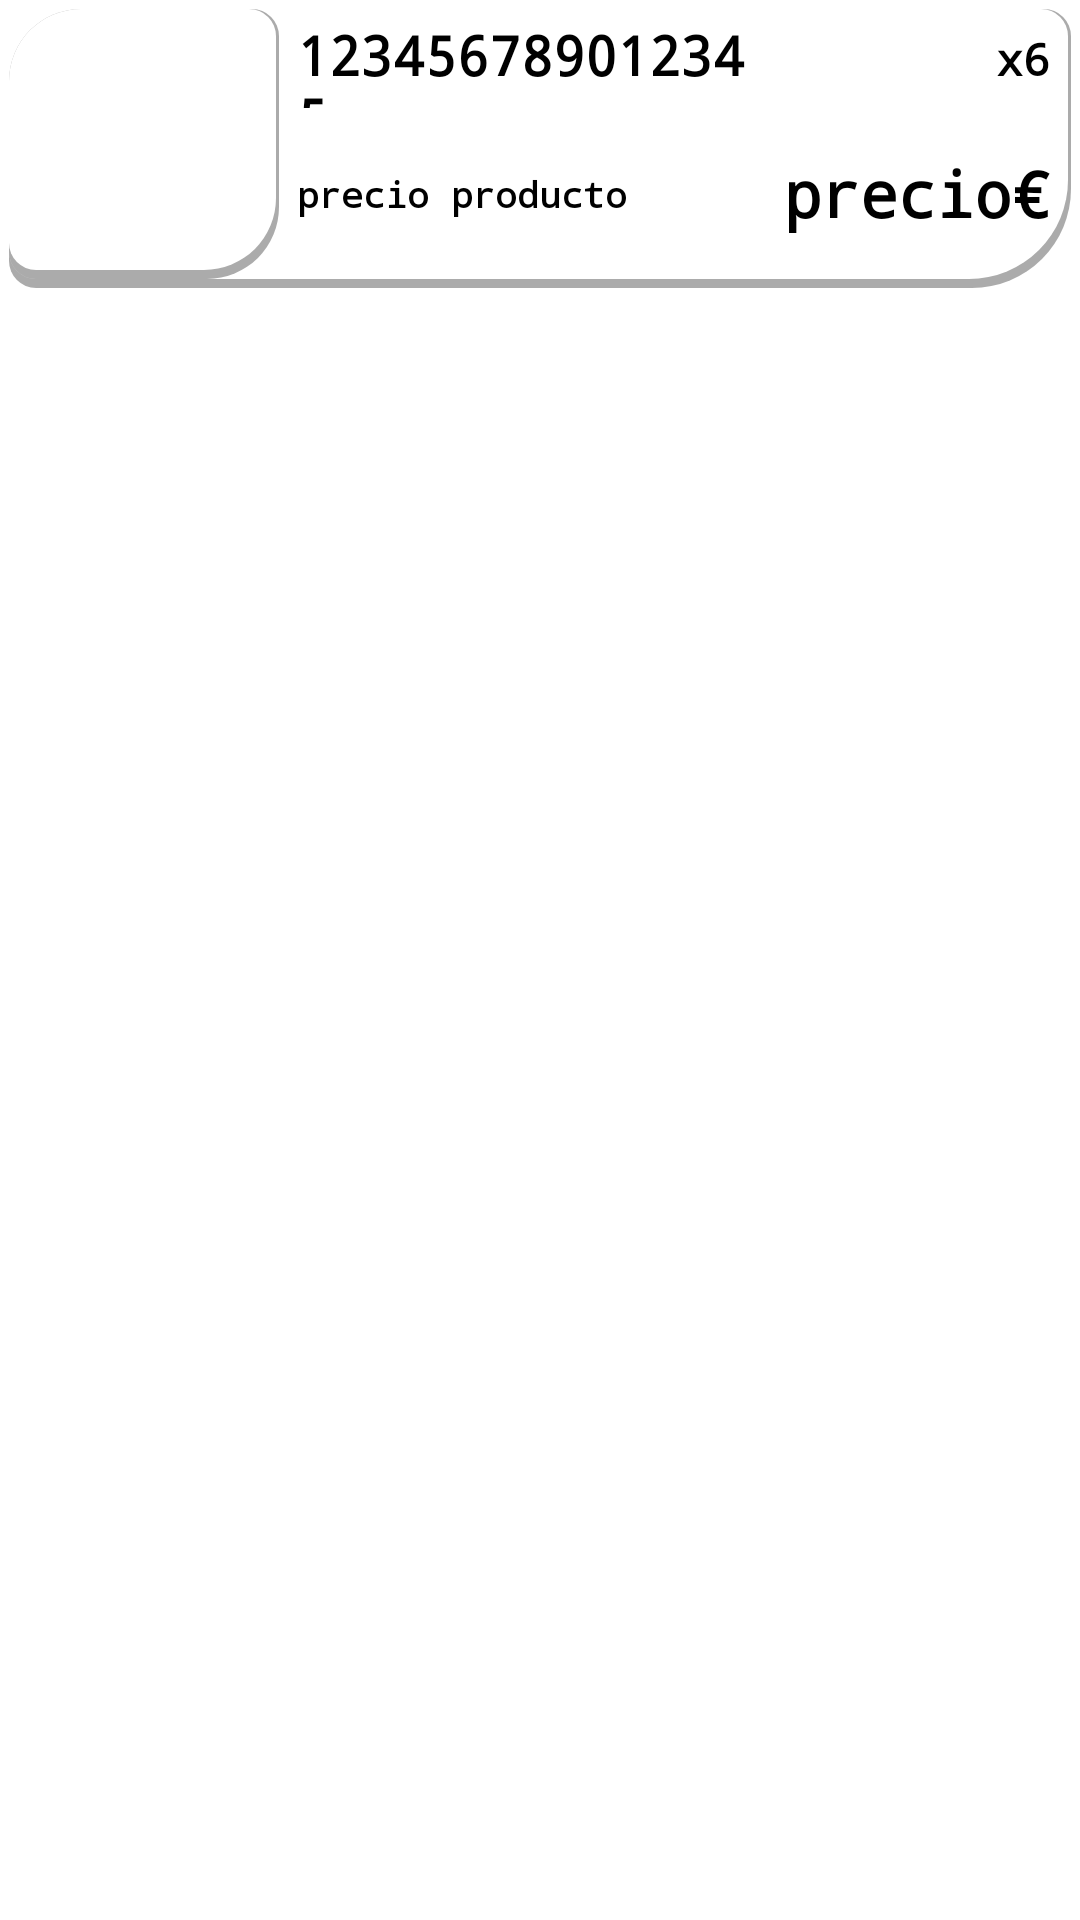

Layout XML and referenced resources for this Android screen:
<!-- AndroidManifest.xml: application theme Base.Theme.SuperMarketScan.NoActionBar -->
<!-- res/layout/producto_adapter.xml -->
<?xml version="1.0" encoding="utf-8"?>
<androidx.constraintlayout.widget.ConstraintLayout xmlns:android="http://schemas.android.com/apk/res/android"
    xmlns:app="http://schemas.android.com/apk/res-auto"
    xmlns:tools="http://schemas.android.com/tools"
    android:layout_width="match_parent"
    android:layout_height="match_parent"
    android:layout_margin="3dp"
    android:paddingHorizontal="3dp"
    android:paddingVertical="3dp">








        <LinearLayout
            android:layout_width="match_parent"
            android:layout_height="wrap_content"
            android:background="@drawable/rounded_corners_33"
            android:orientation="horizontal"
            app:layout_constraintStart_toStartOf="parent"
            app:layout_constraintTop_toTopOf="parent">


            
            
            
            

            <ImageView
                android:id="@+id/product_item_imageView"
                android:layout_width="90dp"
                android:layout_height="90dp"
                android:layout_gravity="center"
                android:layout_weight="0"
                android:adjustViewBounds="true"
                android:background="@drawable/rounded_corners_24"
                android:contentDescription="@string/app_name"
                android:scaleType="fitXY"
                app:srcCompat="@drawable/calculator_fire" />
            


            

            <LinearLayout
                android:layout_width="match_parent"
                android:layout_height="match_parent"
                android:layout_weight="1"
                android:orientation="vertical">

                <LinearLayout
                    android:layout_width="match_parent"
                    android:layout_height="33dp"
                    android:orientation="horizontal">

                    <TextView
                        android:id="@+id/product_nombre_adapter"
                        android:layout_width="162dp"
                        android:layout_height="33dp"
                        android:background="#00FFFFFF"
                        android:backgroundTint="#00FFFFFF"
                        android:gravity="start|center_vertical"
                        android:paddingStart="6dp"
                        android:text="123456789012345"
                        android:textSize="18sp"
                        android:textStyle="bold"
                        android:typeface="monospace" />

                    <TextView
                        android:id="@+id/product_cant_adapter"
                        android:layout_width="match_parent"
                        android:layout_height="match_parent"
                        android:background="#00FFFFFF"
                        android:backgroundTint="#00FFFFFF"
                        android:gravity="center_vertical|end"
                        android:paddingStart="6dp"
                        android:paddingEnd="6dp"
                        android:text="x6"
                        android:textSize="15sp"
                        android:textStyle="bold"
                        android:typeface="monospace" />
                </LinearLayout>

                <LinearLayout
                    android:layout_width="match_parent"
                    android:layout_height="match_parent"
                    android:orientation="horizontal">

                    <TextView
                        android:id="@+id/product_desc_adapter"
                        android:layout_width="150dp"
                        android:layout_height="match_parent"
                        android:background="#00FFFFFF"
                        android:backgroundTint="#00FFFFFF"
                        android:gravity="start|center_vertical"
                        android:maxLines="3"
                        android:paddingStart="6dp"
                        android:text="precio producto"
                        android:textSize="12sp"
                        android:textStyle="bold"
                        android:typeface="monospace" />

                    <TextView
                        android:id="@+id/product_precio_adapter"
                        android:layout_width="match_parent"
                        android:layout_height="match_parent"
                        android:background="#00FFFFFF"
                        android:backgroundTint="#00FFFFFF"
                        android:gravity="center_vertical|end"
                        android:paddingStart="6dp"
                        android:paddingEnd="6dp"
                        android:text="precio€"
                        android:textSize="21sp"
                        android:textStyle="bold"
                        android:typeface="monospace" />
                </LinearLayout>
            </LinearLayout>
        </LinearLayout>


</androidx.constraintlayout.widget.ConstraintLayout>
<!-- resources referenced by this layout -->
<resources>
  <!-- drawable calculator_fire: png bitmap (drawable, 119586 bytes) -->
  <!-- drawable rounded_corners_24 (drawable) -->
  <?xml version="1.0" encoding="utf-8"?>
  <layer-list xmlns:android="http://schemas.android.com/apk/res/android">
  
      
      <item>
          <shape android:shape="rectangle">
              <solid android:color="#54000000" /> 
              <corners
                  android:bottomRightRadius="24dp"
                  android:radius="9dp"
                  android:topLeftRadius="24dp" />
              <padding
                  android:bottom="3dp"
                  android:right="1dp" />
          </shape>
      </item>
  
      
      <item
          android:left="0dp"
          android:top="0dp">
          <shape android:shape="rectangle">
              <solid android:color="@android:color/white" /> 
              <corners
                  android:bottomRightRadius="24dp"
                  android:radius="9dp"
                  android:topLeftRadius="24dp" />
          </shape>
      </item>
  
  </layer-list>
  <!-- drawable rounded_corners_33 (drawable) -->
  <?xml version="1.0" encoding="utf-8"?>
  <layer-list xmlns:android="http://schemas.android.com/apk/res/android">
  
      
      <item>
          <shape android:shape="rectangle">
              <solid android:color="#54000000" /> 
              <corners
                  android:bottomRightRadius="33dp"
                  android:radius="9dp"
                  android:topLeftRadius="33dp" />
              <padding
                  android:bottom="3dp"
                  android:right="1dp" />
          </shape>
      </item>
  
      
      <item
          android:left="0dp"
          android:top="0dp">
          <shape android:shape="rectangle">
              <solid android:color="@android:color/white" /> 
              <corners
                  android:bottomRightRadius="33dp"
                  android:radius="9dp"
                  android:topLeftRadius="33dp" />
          </shape>
      </item>
  
  </layer-list>
  <string name="app_name">SuperMarketScan</string>
</resources>
